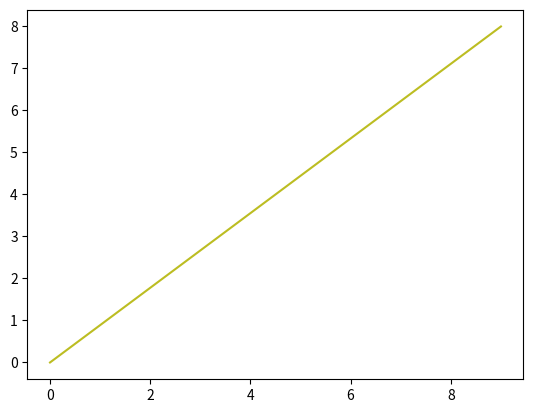

The matplotlib source for this figure:
import matplotlib.pyplot as plt
import matplotlib.animation as animation
import numpy as np

if __name__ == "__main__":
    fig = plt.figure()
    ims = []
    for i in range(1, 10):
        im = plt.plot(np.linspace(0, i, 10), np.linspace(0, np.random.randint(i), 10))
        ims.append(im)
    ani = animation.ArtistAnimation(fig, ims, interval=200, repeat_delay=1000)
    ani.save("test.gif", writer='pillow')
